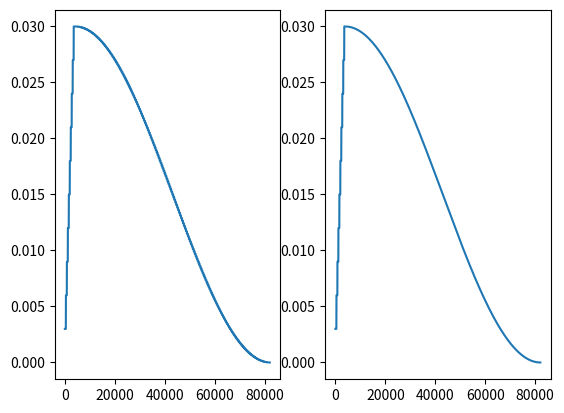

Source code (Python):
import math

def constant_lr(init_lr, total_epochs, steps_per_epoch):
    lr_each_step = [init_lr] * total_epochs * steps_per_epoch
    return lr_each_step


def cosine_lr(init_lr, total_epochs, steps_per_epoch, mode='epoch', start_from_epoch=0, warmup_epoch = 0):
    """
    0.5+0.5*cos(k*pi/K)
    """
    lr_each_step = []
    if mode == 'epoch':
        for i in range(total_epochs):
            tmp_lr = (0.5 + 0.5 * (math.cos(math.pi * i / total_epochs))) * init_lr
            lr_each_step = lr_each_step + [tmp_lr] * steps_per_epoch
    elif mode == 'step':
        for i in range(total_epochs * steps_per_epoch):
            tmp_lr = (0.5 + 0.5 * (math.cos(math.pi * i / (total_epochs * steps_per_epoch)))) * init_lr
            lr_each_step.append(tmp_lr)
    lr_warm_up_step = []
    if warmup_epoch > 0:
        for i in range(warmup_epoch):
            tmp_lr = init_lr * (i+1) / warmup_epoch
            lr_warm_up_step = lr_warm_up_step + [tmp_lr] * steps_per_epoch

    lr_each_step = lr_warm_up_step + lr_each_step
    return lr_each_step[start_from_epoch * steps_per_epoch:]


def step_cosine_lr(init_lr, total_epochs, epoch_stage, steps_per_epoch, mode='epoch', start_from_epoch=0, warmup_epoch=0):
    """
    generate learning rate array by step cosine lr
    if mode = 'epoch'
        lr = lr * cos(7k*pi/15K) K = epoch_all, k = cur_epoch
    if mode = 'step'
        lr = lr * cos(7k*pi/15K) K = step_all, k = cur_step
    Args:
        init_lr(float): base learning rate
        total_epochs(int): total epoch of training
        epoch_stage(list): multiple stage for applying cosine lr, each stage starts with a new inti learning rate
    :return:
        list, learning rate list
    """
    lr_each_step = []

    assert (sum(epoch_stage) == total_epochs)

    if mode == 'epoch':
        cur_epoch = 0
        cur_stage_lr = init_lr
        for (stage, epochs) in enumerate(epoch_stage):
            denominator = (cur_epoch + epochs) * 15
            cur_stage_lr = cur_stage_lr * math.cos(7 * stage * math.pi / 15)

            for i in range(cur_epoch, cur_epoch + epochs):
                numerator = 7 * (i - cur_epoch) * math.pi
                tmp_lr = math.cos(numerator / denominator) * cur_stage_lr
                lr_each_step = lr_each_step + [tmp_lr] * steps_per_epoch

            cur_epoch = cur_epoch + epochs

    elif mode == 'step':
        cur_step = 0
        cur_stage_lr = init_lr
        for (stage, epochs) in enumerate(epoch_stage):
            denominator = (cur_step + epochs * steps_per_epoch) * 15
            cur_stage_lr = cur_stage_lr * math.cos(7 * stage * math.pi / 15)

            for i in range(cur_step, cur_step + epochs * steps_per_epoch):
                numerator = 7 * (i - cur_step) * math.pi
                tmp_lr = math.cos(numerator / denominator) * cur_stage_lr
                lr_each_step.append(tmp_lr)

            cur_step = cur_step + epochs * steps_per_epoch

    lr_warm_up_step = []
    if warmup_epoch > 0:
        for i in range(warmup_epoch):
            tmp_lr = init_lr * (i + 1) / warmup_epoch
            lr_warm_up_step = lr_warm_up_step + [tmp_lr] * steps_per_epoch

    lr_each_step = lr_warm_up_step + lr_each_step
    return lr_each_step[start_from_epoch * steps_per_epoch:]


if __name__ == "__main__":
    import matplotlib.pyplot as plt

    # lr_each_step_epoch = step_cosine_lr(0.03, 200, [80, 120], 391, 'epoch')
    # lr_each_step_step = step_cosine_lr(0.03, 200, [80, 120], 391, 'step')
    # assert len(lr_each_step_step) == len(lr_each_step_epoch)
    lr_each_step_epoch = cosine_lr(0.03, 200,  391, 'epoch',warmup_epoch=10)
    lr_each_step_step = cosine_lr(0.03, 200, 391, 'step',warmup_epoch=10)
    plt.figure()
    plt.subplot(121)
    plt.plot(lr_each_step_epoch)
    plt.subplot(122)
    plt.plot(lr_each_step_step)
    plt.show()
